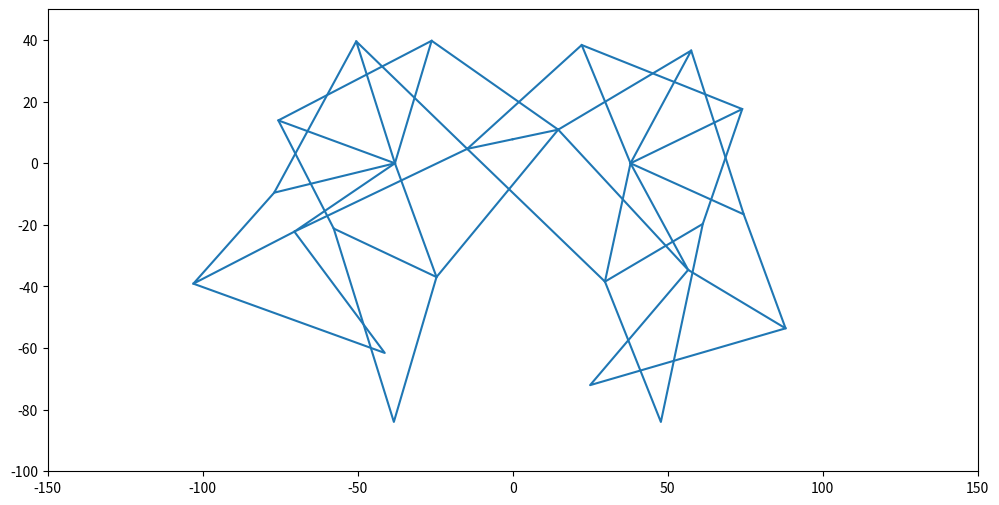

Source code (Python): (Note: this script raises an exception after producing the figure.)
import numpy as np
import numpy.linalg as lin
import matplotlib.pyplot as plt
import matplotlib.animation as animation

def PositionVec1(Base, Plength, Alength):
    X = np.zeros((2,1))
    X[0] = (Plength**2 - Alength**2 + Base**2)/(2*Base)
    X[1] = np.sqrt(Plength**2 - X[0]**2)
    return X

def PositionVec2(Base, Plength, Alength):
    X = np.zeros((2,1))
    X[0] = (Plength**2 - Alength**2 + Base**2)/(2*Base)
    X[1] = -np.sqrt(Plength**2 - X[0]**2)
    return X

def NewPointVector1(Pivot, Arm, Plength, Alength):
    Pvec = Arm - Pivot
    Base = lin.norm(Pvec)
    Pvec /= Base
    
    #Position Vector in transformed domain
    PosVec = PositionVec1(Base, Plength, Alength)
    
    #Rotation Tensor
    Pvec90 = np.roll(Pvec, 1)
    Pvec90[0] = -Pvec90[0]
    
    RotTen = np.hstack([Pvec, Pvec90])
    
    return np.matmul(RotTen, PosVec) + Pivot

def NewPointVector2(Pivot, Arm, Plength, Alength):
    Pvec = Arm - Pivot
    Base = lin.norm(Pvec)
    Pvec /= Base
    
    #Position Vector in transformed domain
    PosVec = PositionVec2(Base, Plength, Alength)
    
    #Rotation Tensor
    Pvec90 = np.roll(Pvec, 1)
    Pvec90[0] = -Pvec90[0]
    
    RotTen = np.hstack([Pvec, Pvec90])
    
    return np.matmul(RotTen, PosVec) + Pivot

theta = np.zeros(2)
theta[1] = np.pi

fig, ax = plt.subplots(figsize = (12,6))

ax.set_xlim(-150, 150)
ax.set_ylim(-100, 50)

Points1 = np.zeros((2,2,8))
Points2 = np.zeros((2,2,8))

graphs_set = [[ax.plot([], [], color = 'C0')[0] for i in range(11)] for j in range(2)]

'''
Seqence - (PivotInd, ArmInd, PivotLen, Armlen)
'''
Sequence = [(1,2,41.5,50.0), (2,1,61.9,39.3),
           (1,3,40.1,55.8), (4,5,36.7,39.4),
           (4,6,49.0,65.7)]

Points1[:,:,0] = Points2[:,:,0] = [[0, 7.8] for i in range(2)]
Points1[:,:,1] = [[-38.0, 0] for i in range(2)]
Points2[:,:,1] = -Points1[:,:,1]

def Animated(*args):
    global theta
    theta += np.pi/30
    
    Points1[0,:,2] = Points1[0,:,0] + [np.cos(theta[0]) * 15, np.sin(theta[0]) * 15]
    Points1[1,:,2] = Points1[1,:,0] + [np.cos(theta[1]) * 15, np.sin(theta[1]) * 15]
    Points2[:,:,2] = Points1[:,:,2]
    
    graphs_set[0][0].set_data(Points1[0,0,(0,2)], Points1[0,1,(0,2)])
    graphs_set[1][0].set_data(Points1[1,0,(0,2)], Points1[1,1,(0,2)])
    
    for i in range(5):
        PInd, AInd, Plen, Alen = Sequence[i]
        
        for j in range(2):
            NP1 = NewPointVector1(Points1[j,:,PInd].reshape(-1,1), Points1[j,:,AInd].reshape(-1,1), Plen, Alen)
            NP2 = NewPointVector2(Points2[j,:,PInd].reshape(-1,1), Points2[j,:,AInd].reshape(-1,1), Plen, Alen)
            Points1[j,:,i+3] = NP1.reshape(-1)
            Points2[j,:,i+3] = NP2.reshape(-1)
            graphs_set[j][2*i+1].set_data(Points1[j,0,(PInd, i+3, AInd)], Points1[j,1,(PInd, i+3, AInd)])
            graphs_set[j][2*i+2].set_data(Points2[j,0,(PInd, i+3, AInd)], Points2[j,1,(PInd, i+3, AInd)])
        
        graphs = graphs_set[0] + graphs_set[1]
    
    return graphs

anim = animation.FuncAnimation(fig, func = Animated, frames = 900, interval = 17, blit = True)
anim.save("4 leg walking.mp4", fps = 60, dpi = 72)

plt.show()